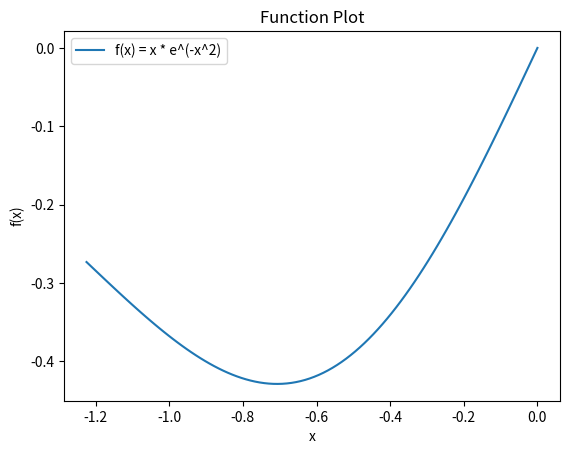
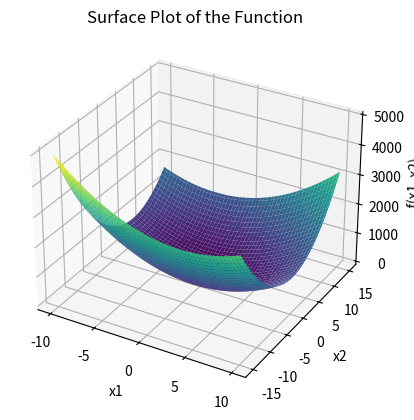

Write Python code to recreate these figures, in order.

import numpy as np
import matplotlib.pyplot as plt

def objective_function(x):
    return x * np.exp(-x**2)

def gradient(x):
    return (1 - 2*x**2) * np.exp(-x**2)

# Given range and parameters
x_range = np.linspace(-np.sqrt(1.5), 0, 100)
initial_x = -np.sqrt(1.5)
threshold = 0.001
step_sizes = [0.001, 0.005, 0.01, 0.05]

def gradient_descent(initial_x, step_size, threshold):
    x = initial_x
    iterations = 0
    while np.linalg.norm(gradient(x)) > threshold:
        x = x - step_size * gradient(x)
        iterations += 1

    minima_value = objective_function(x)
    return x, minima_value, iterations

# Plotting the function
plt.plot(x_range, objective_function(x_range), label='f(x) = x * e^(-x^2)')
plt.xlabel('x')
plt.ylabel('f(x)')
plt.title('Function Plot')
plt.legend()
plt.show()

# Table header
print("{:<10} {:<15} {:<20} {:<25}".format('Step Size', 'Iterations', 'Minima Value', 'Function Value at Minima'))

# Gradient Descent for different step sizes
for step_size in step_sizes:
    result = gradient_descent(initial_x, step_size, threshold)
    print("{:<10} {:<15} {:<20} {:<25}".format(step_size, result[2], result[0], result[1]))

# Analytical solution
analytical_solution = -1/np.sqrt(2)
analytical_value = objective_function(analytical_solution)
print("\nAnalytical Solution:")
print("Minima Value: {:<20}".format(analytical_solution))
print("Function Value at Minima: {:<25}".format(analytical_value))

# Define the bivariate function
def f(x1, x2):
    return 10*x1**2 + 5*x1*x2 + 10*(x2-3)**2

# Define the gradient of the function
def gradient_f(x):
    return np.array([20*x[0] + 5*x[1], 5*x[0] + 20*(x[1]-3)])

# Define the gradient descent algorithm
def gradient_descent(x0, eta, threshold):
    x = x0
    iterations = 0
    while True:
        grad = gradient_f(x)
        if np.linalg.norm(grad) < threshold:
            break
        x = x - eta * grad
        iterations += 1
    return x, f(x[0], x[1]), iterations

x0 = np.array([10, 15])

# Step size values
etas = [0.001, 0.005, 0.01, 0.05]

# Store results in a list of tuples (step_size, iterations, minima_value, function_value_at_minima)
results = []

# Iterate over different step sizes
for eta in etas:
    minima, minima_value, iterations = gradient_descent(x0, eta, 0.001)
    results.append((eta, iterations, minima_value, f(minima[0], minima[1])))

# Print the results as a table
print("Step Size | Iterations | Minima Value | Function Value at Minima")
print("-" * 50)
for result in results:
    print("{:<9} | {:<11} | {:<13} | {:<25}".format(*result))

# Plot the function
x1_range = np.linspace(-10, 10, 100)
x2_range = np.linspace(-15, 15, 100)
X1, X2 = np.meshgrid(x1_range, x2_range)
Z = f(X1, X2)

fig = plt.figure()
ax = fig.add_subplot(111, projection='3d')
ax.plot_surface(X1, X2, Z, cmap='viridis')
ax.set_xlabel('x1')
ax.set_ylabel('x2')
ax.set_zlabel('f(x1, x2)')
ax.set_title('Surface Plot of the Function')
plt.show()